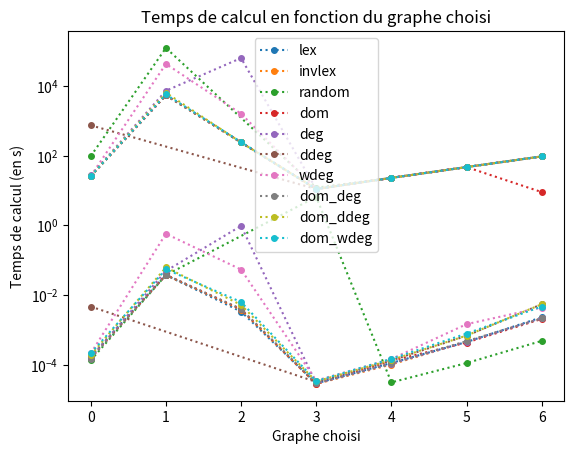

Reproduce this figure in Python.
import matplotlib.pyplot as plt
import numpy as np
from statistics import mean, variance, stdev, pstdev

## HVAR G

# t2 = np.array(["queen5_5","queen6_6","queen7_7","queen8_8","myciel3","myciel4","myciel5","myciel6"])
t2 = np.arange(7)

h1c = np.array([26,5417,239,11,23,47,95]).astype(np.double)
h1cmask = np.isfinite(h1c)
h2c = np.array([26,5417,239,11,23,47,95]).astype(np.double)
h2cmask = np.isfinite(h2c)
h3c = np.array([97,123671,None,12,23,47,95]).astype(np.double)
h3cmask = np.isfinite(h3c)
h4c = np.array([26,5417,239,11,23,47,9]).astype(np.double)
h4cmask = np.isfinite(h4c)
h5c = np.array([27,7298,63232,11,23,47,95]).astype(np.double)
h5cmask = np.isfinite(h5c)
h6c = np.array([742,None,None,11,23,47,95]).astype(np.double)
h6cmask = np.isfinite(h6c)
h7c = np.array([26,42962,1596,11,23,47,95]).astype(np.double)
h7cmask = np.isfinite(h7c)
h8c = np.array([26,5417,239,11,23,47,95]).astype(np.double)
h8cmask = np.isfinite(h8c)
h9c = np.array([26,6411,239,11,23,47,95]).astype(np.double)
h9cmask = np.isfinite(h9c)
h10c = np.array([26,5712,244,11,23,47,95]).astype(np.double)
h10cmask = np.isfinite(h10c)


plt.plot(t2[h1cmask], h1c[h1cmask], "o:", markersize=4)
plt.plot(t2[h2cmask], h2c[h2cmask], "o:", markersize=4)
plt.plot(t2[h3cmask], h3c[h3cmask], "o:", markersize=4)
plt.plot(t2[h4cmask], h4c[h4cmask], "o:", markersize=4)
plt.plot(t2[h5cmask], h5c[h5cmask], "o:", markersize=4)
plt.plot(t2[h6cmask], h6c[h6cmask], "o:", markersize=4)
plt.plot(t2[h7cmask], h7c[h7cmask], "o:", markersize=4)
plt.plot(t2[h8cmask], h8c[h8cmask], "o:", markersize=4)
plt.plot(t2[h9cmask], h9c[h9cmask], "o:", markersize=4)
plt.plot(t2[h10cmask], h10c[h10cmask], "o:", markersize=4)
plt.yscale("log")
plt.title("Nombre de branchements en fonction du graphe choisi")
plt.legend(['lex','invlex','random','dom','deg','ddeg','wdeg','dom_deg','dom_ddeg','dom_wdeg'])
plt.xlabel("Graphe choisi")
plt.ylabel("Nombre de branchements")
plt.show()


t2 = np.arange(7)

h1d = np.array([0.000172,0.037380,0.003346,0.000029,0.000112,0.000447,0.002289]).astype(np.double)
h1dmask = np.isfinite(h1d)
h2d = np.array([0.000160,0.037277,0.003763,0.000028,0.000101,0.000457,0.002135]).astype(np.double)
h2dmask = np.isfinite(h2d)
h3d = np.array([0.000134,0.037277,None,6.544924,0.000031,0.000111,0.000481]).astype(np.double)
h3dmask = np.isfinite(h3d)
h4d = np.array([0.000157,0.037922,0.003893,0.000028,0.000129,0.000431,0.002058]).astype(np.double)
h4dmask = np.isfinite(h4d)
h5d = np.array([0.000157,0.048972,0.962316,0.000029,0.000106,0.000451,0.002153]).astype(np.double)
h5dmask = np.isfinite(h5d)
h6d = np.array([0.004648,None,None,0.000032,0.000132,0.000676,0.005418]).astype(np.double)
h6dmask = np.isfinite(h6d)
h7d = np.array([0.000211,0.572724,0.053714,0.000035,0.000145,0.001453,0.004364]).astype(np.double)
h7dmask = np.isfinite(h7d)
h8d = np.array([0.000149,0.037530,0.003981,0.000029,0.000108,0.000474,0.002120]).astype(np.double)
h8dmask = np.isfinite(h8d)
h9d = np.array([0.000188,0.061914,0.005189,0.000033,0.000136,0.000682,0.005425]).astype(np.double)
h9dmask = np.isfinite(h9d)
h10d = np.array([0.000212,0.054771,0.006283,0.000034,0.000147,0.000780,0.004670]).astype(np.double)
h10dmask = np.isfinite(h10d)


plt.plot(t2[h1dmask], h1d[h1dmask], "o:", markersize=4)
plt.plot(t2[h2dmask], h2d[h2dmask], "o:", markersize=4)
plt.plot(t2[h3dmask], h3d[h3dmask], "o:", markersize=4)
plt.plot(t2[h4dmask], h4d[h4dmask], "o:", markersize=4)
plt.plot(t2[h5dmask], h5d[h5dmask], "o:", markersize=4)
plt.plot(t2[h6dmask], h6d[h6dmask], "o:", markersize=4)
plt.plot(t2[h7dmask], h7d[h7dmask], "o:", markersize=4)
plt.plot(t2[h8dmask], h8d[h8dmask], "o:", markersize=4)
plt.plot(t2[h9dmask], h9d[h9dmask], "o:", markersize=4)
plt.plot(t2[h10dmask], h10d[h1dmask], "o:", markersize=4)
plt.yscale("log")
plt.title("Temps de calcul en fonction du graphe choisi")
plt.legend(['lex','invlex','random','dom','deg','ddeg','wdeg','dom_deg','dom_ddeg','dom_wdeg'])
plt.xlabel("Graphe choisi")
plt.ylabel("Temps de calcul (en s)")
plt.show()

